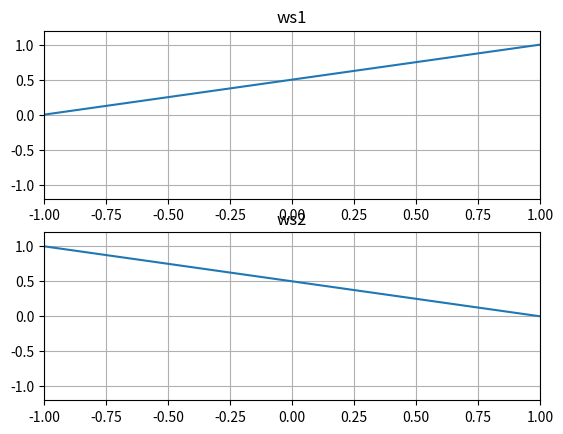

Reproduce this figure in Python. (Note: this script raises an exception after producing the figure.)
import os
import numpy as np
import matplotlib.pyplot as plt

x = np.linspace(-1.0, 1.0, 10000, endpoint=True)

ws1 = (x + 1) * 0.5
ws2 = 1 - ws1

plt.subplot(211)
plt.title("ws1")
plt.xlim(-1, 1)
plt.ylim(-1.2, +1.2)
plt.grid()
plt.plot(x, ws1)

plt.subplot(212)
plt.title("ws2")
plt.xlim(-1, 1)
plt.ylim(-1.2, +1.2)
plt.grid()
plt.plot(x, ws2)

plt.savefig("%s/img/CrossFadeNodeWaveShape.png" % os.path.dirname(__file__))
